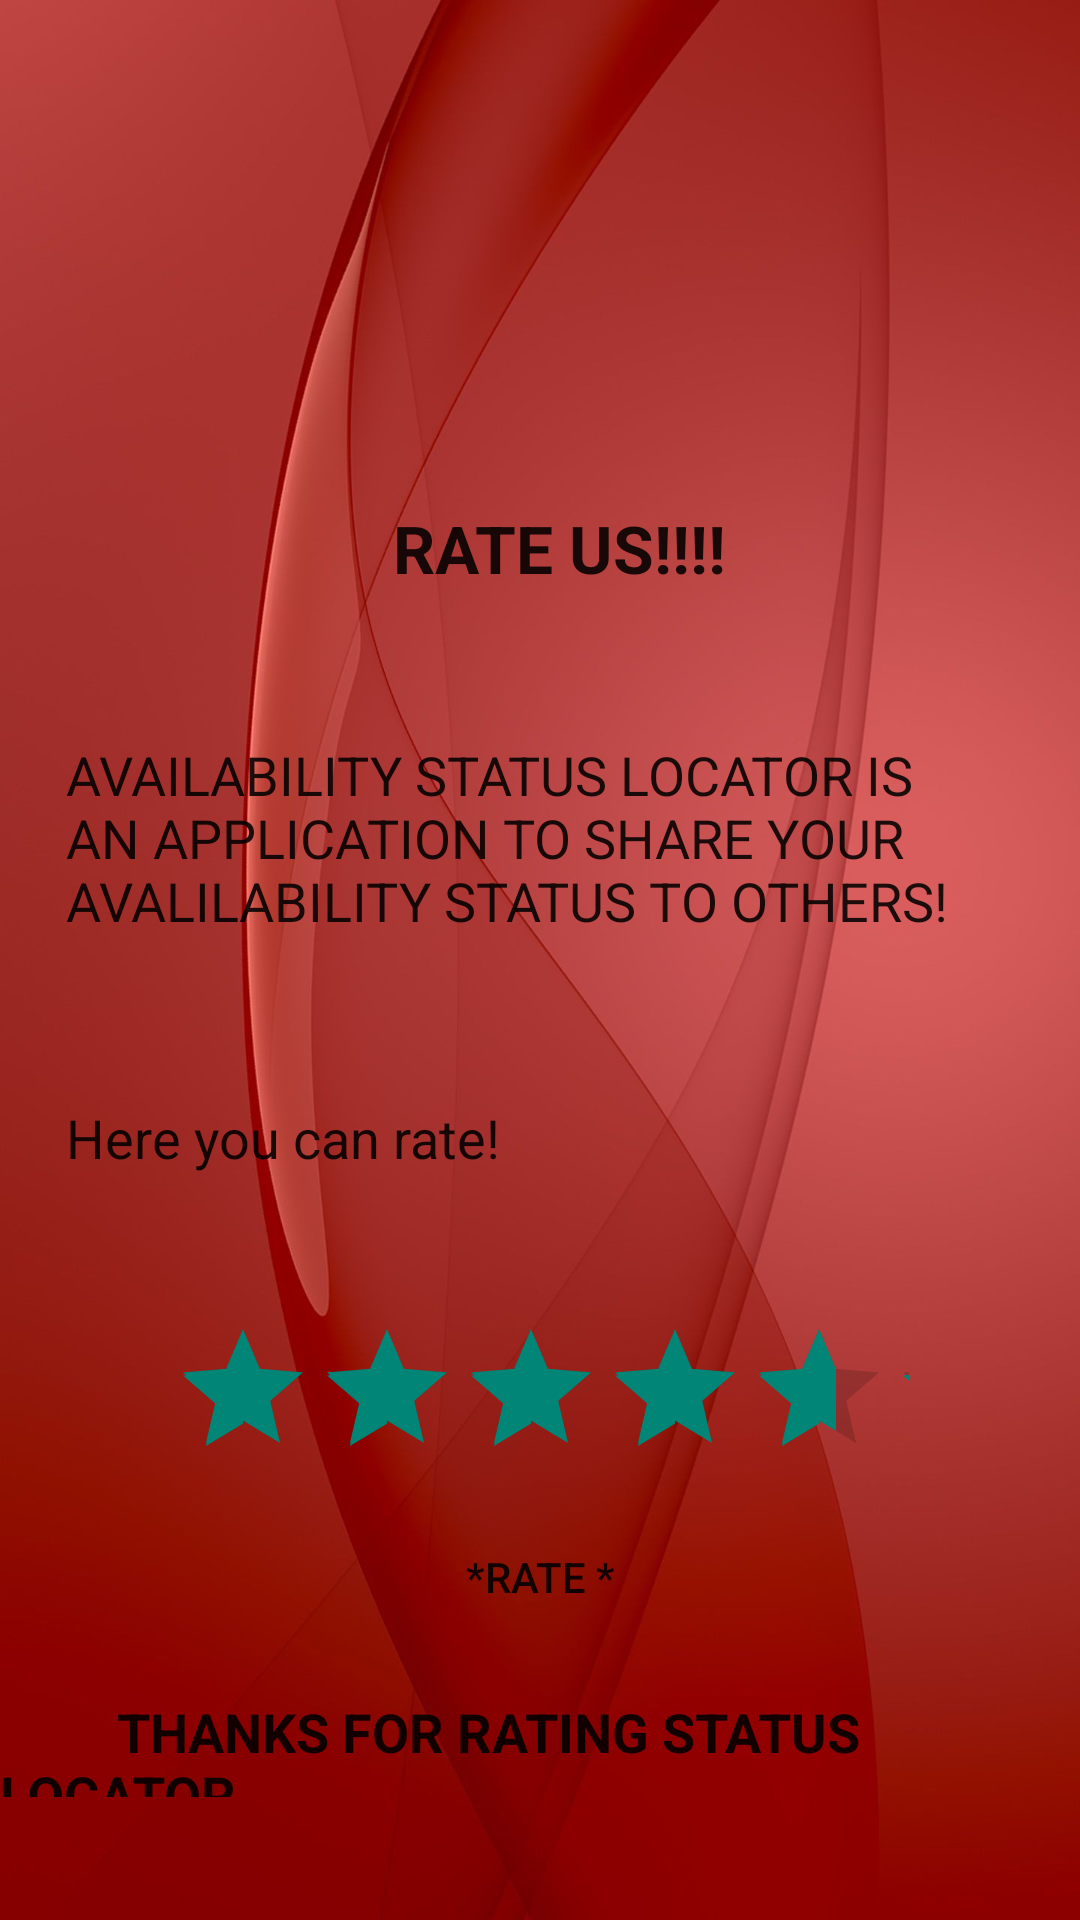

This screen was rendered from an Android layout file. Write that file and the resources it references.
<!-- AndroidManifest.xml: application theme AppTheme -->
<!-- res/layout/fragment_rate.xml -->
<?xml version="1.0" encoding="utf-8"?>
<RelativeLayout xmlns:android="http://schemas.android.com/apk/res/android"
    xmlns:tools="http://schemas.android.com/tools"
    android:layout_width="match_parent"
    android:background="@drawable/p1"
    android:layout_height="match_parent"
    tools:context=".rate">

    


    <TextView
        android:id="@+id/textView28"
        android:layout_width="126dp"
        android:layout_height="wrap_content"
        android:layout_alignParentStart="true"
        android:layout_alignParentLeft="true"
        android:layout_alignParentTop="true"
        android:layout_marginStart="131dp"
        android:layout_marginLeft="131dp"
        android:layout_marginTop="168dp"

        android:text="RATE US!!!!"
        android:textAppearance="@android:style/TextAppearance.Large"
        android:textStyle="bold" />

    <TextView
        android:id="@+id/textView29"
        android:layout_width="316dp"
        android:layout_height="137dp"
        android:layout_alignParentTop="true"
        android:layout_centerHorizontal="true"
        android:layout_marginTop="246dp"
        android:text="AVAILABILITY STATUS LOCATOR IS AN APPLICATION TO SHARE YOUR AVALILABILITY STATUS TO OTHERS! "
        android:textAppearance="@android:style/TextAppearance.Medium" />

    <RatingBar
        android:id="@+id/ratingBar"
        android:layout_width="246dp"
        android:layout_height="50dp"
        android:layout_alignParentBottom="true"
        android:layout_centerHorizontal="true"
        android:layout_marginBottom="151dp"
        android:numStars="5"
        android:rating="4.5"
        android:stepSize="0.25" />

    <Button
        android:id="@+id/ratebtn"
        android:layout_width="116dp"
        android:layout_height="43dp"
        android:layout_alignParentBottom="true"
        android:layout_centerHorizontal="true"
        android:layout_marginBottom="93dp"
        android:background="@drawable/mybtn3"
        android:onClick="rate"
        android:text="*RATE *" />

    <TextView
        android:id="@+id/textView30"
        android:layout_width="314dp"
        android:layout_height="57dp"
        android:layout_alignParentBottom="true"
        android:layout_alignStart="@+id/textView29"
        android:layout_marginBottom="216dp"
        android:text="Here you can rate!"
        android:textAppearance="@android:style/TextAppearance.Medium" />

    <TextView
        android:id="@+id/textView31"
        android:layout_width="match_parent"
        android:layout_height="34dp"
        android:layout_alignParentEnd="true"
        android:layout_alignParentBottom="true"
        android:layout_marginEnd="15dp"
        android:layout_marginBottom="41dp"

        android:text="         THANKS FOR RATING STATUS LOCATOR"
        android:textAppearance="@android:style/TextAppearance.Medium"
        android:textStyle="bold" />

</RelativeLayout>
<!-- resources referenced by this layout -->
<resources>
  <!-- drawable p1: jpg bitmap (drawable, 73527 bytes) -->
  <style name="AppTheme" parent="Theme.AppCompat.Light.DarkActionBar">
          
      </style>
</resources>
